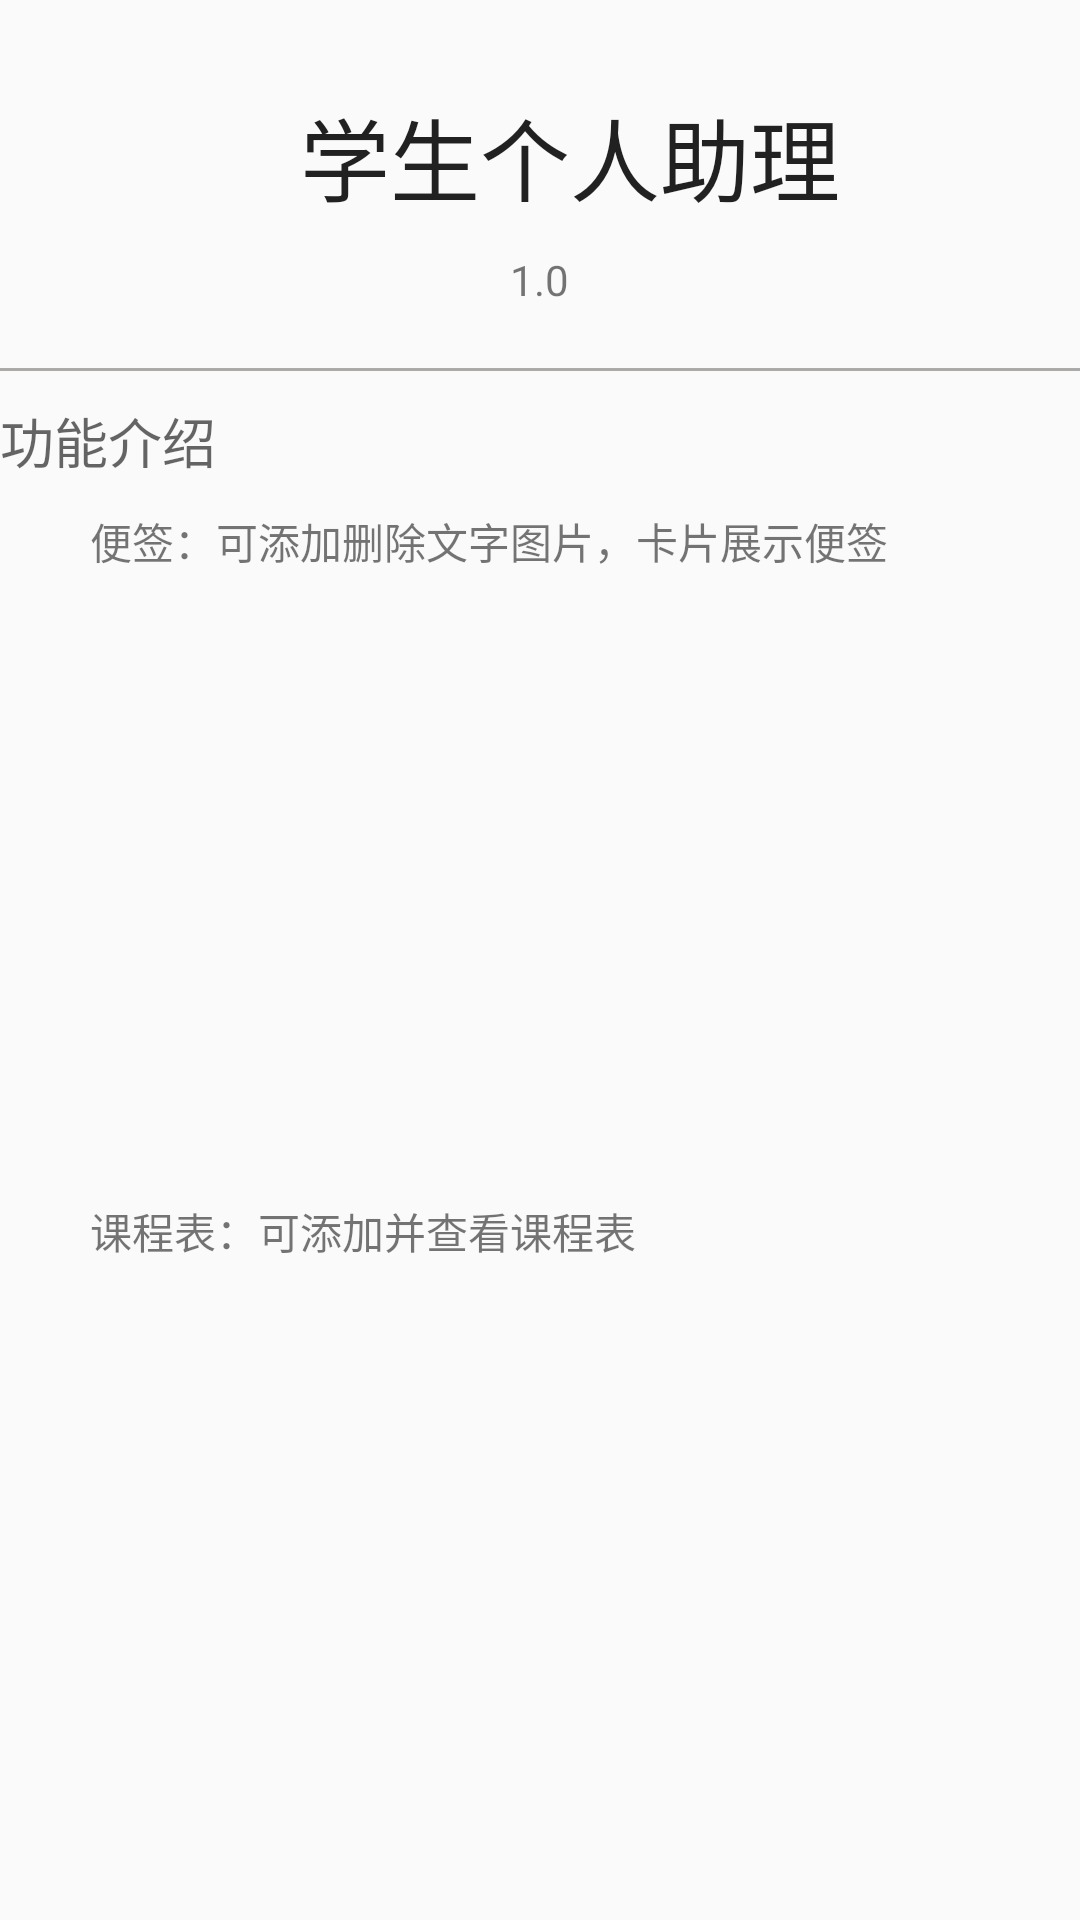

Layout XML and referenced resources for this Android screen:
<!-- AndroidManifest.xml: application theme AppTheme -->
<!-- res/layout/fragment_about.xml -->
<LinearLayout xmlns:android="http://schemas.android.com/apk/res/android"
    xmlns:tools="http://schemas.android.com/tools"
    android:layout_width="match_parent"
    android:layout_height="match_parent"
    android:orientation="vertical"
    tools:context="com.example.sun.studentassistent.AboutFragment">

    


    <TextView
        android:paddingTop="30dp"
        android:layout_width="wrap_content"
        android:layout_height="wrap_content"
        android:textAppearance="?android:attr/textAppearanceLarge"
        android:text="学生个人助理"
        android:id="@+id/textView"
        android:textSize="30dp"
       android:paddingLeft="100dp"
        />

    <TextView
        android:layout_width="wrap_content"
        android:layout_height="wrap_content"
        android:textAppearance="?android:attr/textAppearanceSmall"
        android:text="1.0"
        android:layout_marginTop="10dp"
        android:id="@+id/textView4"
        android:layout_gravity="center_horizontal" />
    <View
        android:layout_marginTop="20dp"
        android:layout_width="match_parent"
        android:layout_height="1dp"
        android:background="#aca9a9"/>

    <TextView
        android:layout_marginTop="10dp"
        android:layout_width="wrap_content"
        android:layout_height="wrap_content"
        android:textAppearance="?android:attr/textAppearanceMedium"
        android:text="功能介绍"
        android:id="@+id/textView5" />
    <LinearLayout
        android:layout_marginLeft="30dp"
        android:layout_marginRight="30dp"
        android:layout_marginTop="10dp"
        android:layout_marginBottom="10dp"
        android:orientation="vertical"
       android:layout_width="match_parent"
        android:layout_height="match_parent">


        <TextView
            android:layout_width="match_parent"
            android:layout_height="0dp"
            android:layout_weight="1"
            android:text="@string/about1"
            android:id="@+id/textView6"
          />
        <TextView
            android:layout_width="match_parent"
            android:layout_height="0dp"
            android:layout_weight="1"

            android:text="@string/about2"
            android:id="@+id/textView7" />
    </LinearLayout>


</LinearLayout>
<!-- resources referenced by this layout -->
<resources>
  <string name="about1">便签：可添加删除文字图片，卡片展示便签</string>
  <string name="about2">课程表：可添加并查看课程表</string>
  <style name="AppTheme" parent="Theme.AppCompat.Light.DarkActionBar">
          
          <item name="colorPrimary">@color/colorPrimary</item>
          <item name="colorPrimaryDark">@color/colorPrimaryDark</item>
          <item name="colorAccent">@color/colorAccent</item>
      </style>
  <color name="colorPrimary">#f6c665</color>
  <color name="colorPrimaryDark">#e4a61f</color>
  <color name="colorAccent">#FF4081</color>
</resources>
